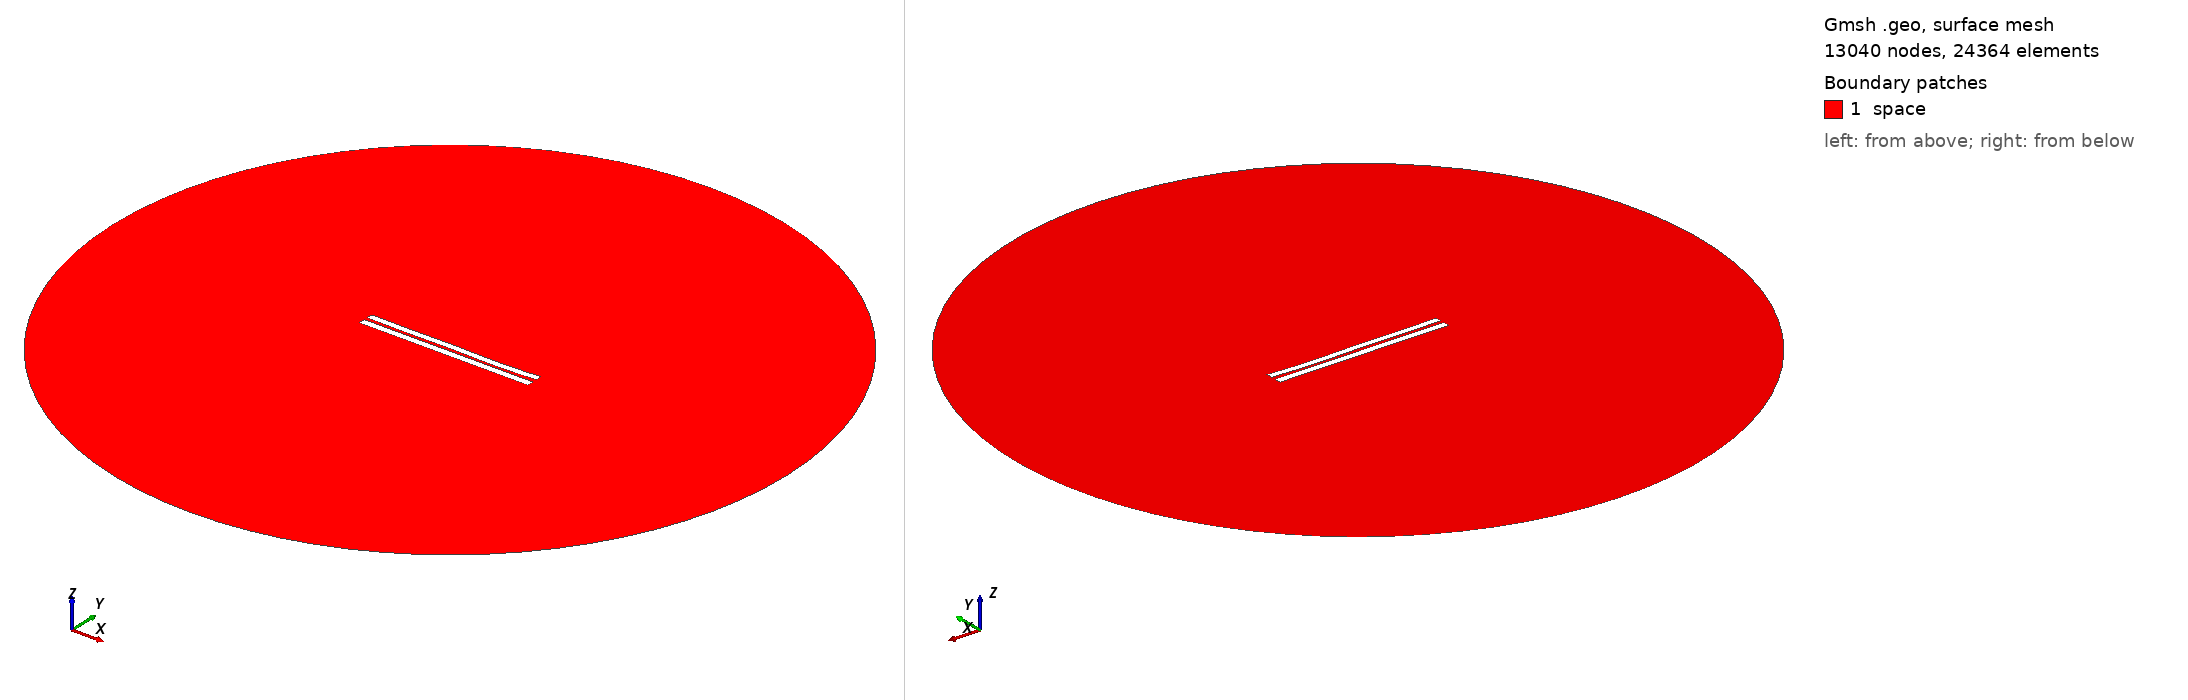

Gmsh geometry script, surface-meshed: 13040 nodes, 24364 surface elements. Boundary patches (legend numbers): 1 space. Left view from above one corner, right view from below the opposite corner. Legend entries are the model's physical surfaces. The drawing asked Gmsh for element sizes between 1% and 20% of the model's largest extent; the script's own settings can give other sizes.

=== 4391.geo (drawn) ===
//---------------------------------------
// Geometry kernel
//---------------------------------------

SetFactory("OpenCASCADE");



//---------------------------------------
// Parameters of the geometry
//---------------------------------------

// Overetch of the upper plate
overetch = 0.125;

// Distance between the plates
distance = 2.0;

// Discretization over the x axis (for the deformation)
nx = 50; 

// Length of the plate
L = 100 - overetch; 

// Number of modes
n = 4; 

// 1st mode coefficient
coeff(1) = -0.15;
beta(1) = 0.596864 * 3.1415926535 / L;

// 2nd mode coefficient
coeff(2) = -0.15;
beta(2) = 1.49418 * 3.1415926535 / L;

// 3rd mode coefficient
coeff(3) = 0.07499999999999998;
beta(3) = 2.50025 * 3.1415926535 / L;

// 4th mode coefficient
coeff(4) = -0.15;
beta(4) = 3.49999 * 3.1415926535 / L;



//---------------------------------------
// Upper plate (deformed rectangle)
//---------------------------------------

// Coordiantes of the upper plate
xmin = -50;
xmax = 50 - overetch;

// Height of the upper plate
yheight = 4 - 2 * overetch;

// Indexes of the points
UpperID[] = {};
LowerID[] = {};
LeftID[] = {};
RightID[] = {};

// Point index
p = 1;

// Horizontal edges
For i In {1:nx}
    x = xmin + (i-1)*(xmax - xmin)/(nx-1);

    y_bottom = distance / 2 + overetch;
    For j In {1:n}
        C = (Cosh(beta(j)*L) + Cos(beta(j)*L)) / (Sinh(beta(j)*L) + Sin(beta(j)*L));
        y_bottom  = y_bottom + coeff(j) * (Cosh(beta(j)*(x+50)) - Cos(beta(j)*(x+50)) - C * (Sinh(beta(j)*(x+50)) - Sin(beta(j)*(x+50))));
    EndFor

    y_top = y_bottom + yheight;

    Point(p) = {x, y_top, 0, 1.0};
    UpperID[i] = p;
    p = p + 1;

    Point(p) = {x, y_bottom, 0, 1.0};
    LowerID[i] = p;
    p = p + 1;
EndFor

// Create point lists
UpperPts[] = {}; LowerPts[] = {};
For i In {1:nx}
  UpperPts[] += {UpperID[i]};
  LowerPts[] += {LowerID[i]};
EndFor

// Build splines
Spline(1) = {UpperPts[]};
Spline(2) = {LowerPts[]};
Line(3) = {LowerPts[nx-1], UpperPts[nx-1]};
Line(4) = {LowerPts[0], UpperPts[0]};

// Build the plane surface
Curve Loop(1) = {2, 3, -1, -4};
Plane Surface(1) = {1};



//---------------------------------------
// Lower plate (rectangle)
//---------------------------------------

// Vertices
Point(1001) = {-50, -1, 0, 1.0};
Point(1002) = { 50, -1, 0, 1.0};
Point(1003) = { 50,  -5, 0, 1.0};
Point(1004) = {-50,  -5, 0, 1.0};

// Edges
Line(5) = {1001, 1002};
Line(6) = {1002, 1003};
Line(7) = {1003, 1004};
Line(8) = {1004, 1001};

// Plane surface
Line Loop(2) = {5, 6, 7, 8};
Plane Surface(2) = {2}; 



//---------------------------------------
// Outer (fictious) boundary
//---------------------------------------

// Points
Point(1005) = {0, 0, 0};       // Center
Point(1006) = {200, 0, 0};     // Start point
Point(1007) = {0, 200, 0};     // 90 degrees
Point(1008) = {-200, 0, 0};    // 180 degrees
Point(1009) = {0, -200, 0};    // 270 degrees

// Circle arcs (each needs start, center, end)
Circle(9) = {1006, 1005, 1007};
Circle(10) = {1007, 1005, 1008};
Circle(11) = {1008, 1005, 1009};
Circle(12) = {1009, 1005, 1006};

// Plane surface for the entire domain
Curve Loop(3) = {9, 10, 11, 12};
Surface(3) = {3};

// Subtract the plates from the whole domain to obtain the actual domain where we want to solve the equations
BooleanDifference{ Surface{3}; Delete; }{ Surface{1}; Surface{2}; Delete; }




//---------------------------------------
// Transfinite Lines/Curves
//---------------------------------------

// Set the number of points on the boundaries
r = 7;

// Plates
Transfinite Curve {1, 2} = 50*r Using Progression 1;
Transfinite Curve {3, 4} = 2*r Using Progression 1;
Transfinite Line {5, 7} = 50*r Using Progression 1;
Transfinite Line {6, 8} = 2*r Using Progression 1;

// Outer boundary
Transfinite Line {9, 10, 11, 12} = 20 Using Progression 1;



//---------------------------------------
// Physical groups
//---------------------------------------                

// Physical curves (boundaries)
Physical Line("force_segment", 10) = {2};
Physical Line("upper_plate", 11) = {1, 3, 4};
Physical Line("lower_plate", 12) = {5, 6, 7, 8};
Physical Line("boundary", 20) = {9, 10, 11, 12};

// Physical Surfaces
Physical Surface("space", 30) = {3};



//---------------------------------------
// 6. Generate the Mesh
//---------------------------------------

// 2D mesh generation
Mesh 2;
